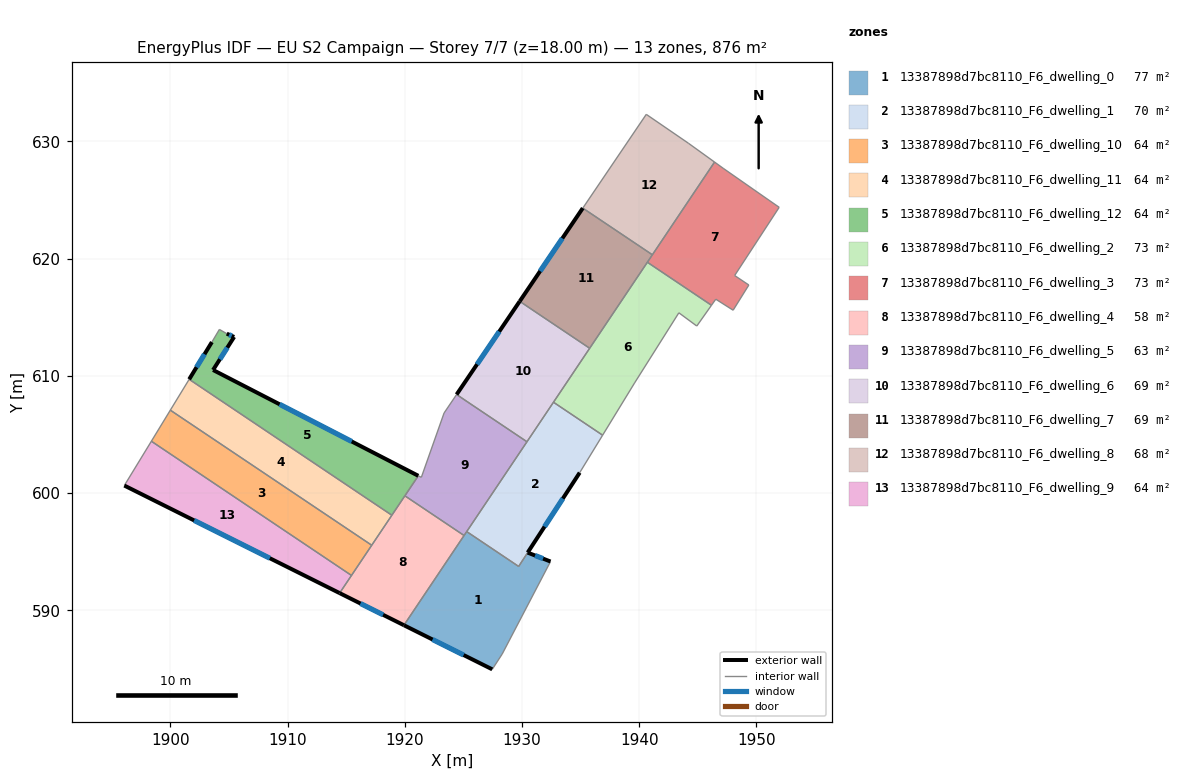
=== STOREY PLAN SPEC (per zone: floor XY polygon, exterior-wall plan segments, windows/doors) ===
zone 1: 13387898d7bc8110_F6_dwelling_0  (76.5 m²)
  floor: (1932.44, 594.16) (1928.32, 586.27) (1927.47, 584.96) (1919.93, 588.72) (1925.29, 596.71) (1929.72, 593.74) (1930.49, 594.92)
  exterior wall: (1932.44, 594.16) – (1930.49, 594.92)  [2.1 m]
    window: (1931.80, 594.41) – (1931.12, 594.67)  [0.8 m²]
  exterior wall: (1919.93, 588.72) – (1927.47, 584.96)  [8.4 m]
    window: (1922.37, 587.50) – (1925.02, 586.18)  [3.1 m²]
  interior walls: 6
zone 2: 13387898d7bc8110_F6_dwelling_1  (69.5 m²)
  floor: (1936.88, 604.94) (1934.93, 601.74) (1929.72, 593.74) (1925.29, 596.71) (1932.69, 607.75)
  exterior wall: (1930.49, 594.92) – (1934.93, 601.74)  [8.1 m]
    window: (1931.93, 597.13) – (1933.49, 599.53)  [3.0 m²]
  interior walls: 6
zone 3: 13387898d7bc8110_F6_dwelling_10  (64.0 m²)
  floor: (1917.18, 595.55) (1915.46, 592.97) (1898.38, 604.42) (1900.00, 607.07)
  interior walls: 4
zone 4: 13387898d7bc8110_F6_dwelling_11  (64.0 m²)
  floor: (1918.90, 598.11) (1917.18, 595.55) (1900.00, 607.07) (1901.61, 609.71)
  interior walls: 4
zone 5: 13387898d7bc8110_F6_dwelling_12  (63.9 m²)
  floor: (1921.16, 601.47) (1918.90, 598.11) (1901.61, 609.71) (1903.55, 612.88) (1904.19, 613.96) (1904.82, 613.60) (1905.45, 613.32) (1903.65, 610.50)
  exterior wall: (1905.45, 613.32) – (1904.82, 613.60)  [0.7 m]
    window: (1905.24, 613.41) – (1905.02, 613.51)  [0.3 m²]
  exterior wall: (1903.65, 610.50) – (1905.45, 613.32)  [3.3 m]
    window: (1904.23, 611.41) – (1904.86, 612.41)  [1.2 m²]
  exterior wall: (1921.16, 601.47) – (1903.65, 610.50)  [19.7 m]
    window: (1915.48, 604.40) – (1909.32, 607.57)  [7.3 m²]
  exterior wall: (1903.55, 612.88) – (1901.61, 609.71)  [3.7 m]
    window: (1902.92, 611.85) – (1902.24, 610.73)  [1.4 m²]
  interior walls: 5
zone 6: 13387898d7bc8110_F6_dwelling_2  (73.0 m²)
  floor: (1946.17, 616.02) (1944.92, 614.25) (1943.39, 615.38) (1939.61, 609.39) (1936.88, 604.94) (1932.69, 607.75) (1940.70, 619.69)
  interior walls: 8
zone 7: 13387898d7bc8110_F6_dwelling_3  (73.0 m²)
  floor: (1951.07, 624.99) (1951.95, 624.38) (1948.15, 618.56) (1949.36, 617.75) (1948.02, 615.60) (1946.54, 616.54) (1946.17, 616.02) (1940.70, 619.69) (1946.43, 628.24) (1947.17, 627.71)
  interior walls: 11
zone 8: 13387898d7bc8110_F6_dwelling_4  (58.4 m²)
  floor: (1925.06, 596.38) (1919.93, 588.72) (1914.44, 591.46) (1920.01, 599.76)
  exterior wall: (1914.44, 591.46) – (1919.93, 588.72)  [6.1 m]
    window: (1916.22, 590.58) – (1918.15, 589.61)  [2.3 m²]
  interior walls: 6
zone 9: 13387898d7bc8110_F6_dwelling_5  (63.2 m²)
  floor: (1930.43, 604.38) (1925.06, 596.38) (1920.01, 599.76) (1921.16, 601.47) (1921.42, 601.34) (1923.36, 606.83) (1924.42, 608.41)
  interior walls: 9
zone 10: 13387898d7bc8110_F6_dwelling_6  (69.2 m²)
  floor: (1935.78, 612.35) (1930.43, 604.38) (1925.38, 607.76) (1924.43, 608.41) (1929.81, 616.36)
  exterior wall: (1929.81, 616.36) – (1924.43, 608.41)  [9.6 m]
    window: (1928.06, 613.78) – (1926.17, 610.99)  [3.6 m²]
  interior walls: 6
zone 11: 13387898d7bc8110_F6_dwelling_7  (68.8 m²)
  floor: (1941.13, 620.33) (1935.78, 612.35) (1930.73, 615.74) (1929.81, 616.36) (1935.19, 624.31)
  exterior wall: (1935.19, 624.31) – (1929.81, 616.36)  [9.6 m]
    window: (1933.45, 621.73) – (1931.55, 618.94)  [3.6 m²]
  interior walls: 5
zone 12: 13387898d7bc8110_F6_dwelling_8  (68.5 m²)
  floor: (1944.20, 629.85) (1946.43, 628.24) (1941.13, 620.33) (1935.19, 624.31) (1940.61, 632.31)
  interior walls: 5
zone 13: 13387898d7bc8110_F6_dwelling_9  (64.0 m²)
  floor: (1915.46, 592.97) (1914.44, 591.46) (1896.08, 600.64) (1898.38, 604.42)
  exterior wall: (1896.08, 600.64) – (1914.44, 591.46)  [20.5 m]
    window: (1902.03, 597.67) – (1908.49, 594.44)  [7.6 m²]
  interior walls: 3

=== DERIVED (storey summary) ===
Building: EU S2 Campaign
Storey: 7 of 7  (floor level z = 18.00 m)
Storey gross floor area: 876.1 m²
Zones on this storey: 13
  - 13387898d7bc8110_F6_dwelling_0: floor 76.5 m²; exterior wall 10.5 m (31.5 m²); 2 window(s) 3.9 m²; WWR 12.4%
  - 13387898d7bc8110_F6_dwelling_1: floor 69.5 m²; exterior wall 8.1 m (24.4 m²); 1 window(s) 3.0 m²; WWR 12.4%
  - 13387898d7bc8110_F6_dwelling_10: floor 64.0 m²
  - 13387898d7bc8110_F6_dwelling_11: floor 64.0 m²
  - 13387898d7bc8110_F6_dwelling_12: floor 63.9 m²; exterior wall 27.5 m (82.4 m²); 4 window(s) 10.2 m²; WWR 12.4%
  - 13387898d7bc8110_F6_dwelling_2: floor 73.0 m²
  - 13387898d7bc8110_F6_dwelling_3: floor 73.0 m²
  - 13387898d7bc8110_F6_dwelling_4: floor 58.4 m²; exterior wall 6.1 m (18.4 m²); 1 window(s) 2.3 m²; WWR 12.4%
  - 13387898d7bc8110_F6_dwelling_5: floor 63.2 m²
  - 13387898d7bc8110_F6_dwelling_6: floor 69.2 m²; exterior wall 9.6 m (28.8 m²); 1 window(s) 3.6 m²; WWR 12.4%
  - 13387898d7bc8110_F6_dwelling_7: floor 68.8 m²; exterior wall 9.6 m (28.8 m²); 1 window(s) 3.6 m²; WWR 12.4%
  - 13387898d7bc8110_F6_dwelling_8: floor 68.5 m²
  - 13387898d7bc8110_F6_dwelling_9: floor 64.0 m²; exterior wall 20.5 m (61.6 m²); 1 window(s) 7.6 m²; WWR 12.4%
Zone adjacency (shared interzone walls):
  - 13387898d7bc8110_F6_dwelling_0 ↔ 13387898d7bc8110_F6_dwelling_1
  - 13387898d7bc8110_F6_dwelling_0 ↔ 13387898d7bc8110_F6_dwelling_4
  - 13387898d7bc8110_F6_dwelling_0 ↔ 13387898d7bc8110_F6_dwelling_5
  - 13387898d7bc8110_F6_dwelling_1 ↔ 13387898d7bc8110_F6_dwelling_2
  - 13387898d7bc8110_F6_dwelling_1 ↔ 13387898d7bc8110_F6_dwelling_5
  - 13387898d7bc8110_F6_dwelling_1 ↔ 13387898d7bc8110_F6_dwelling_6
  - 13387898d7bc8110_F6_dwelling_10 ↔ 13387898d7bc8110_F6_dwelling_11
  - 13387898d7bc8110_F6_dwelling_10 ↔ 13387898d7bc8110_F6_dwelling_4
  - 13387898d7bc8110_F6_dwelling_10 ↔ 13387898d7bc8110_F6_dwelling_9
  - 13387898d7bc8110_F6_dwelling_11 ↔ 13387898d7bc8110_F6_dwelling_12
  - 13387898d7bc8110_F6_dwelling_11 ↔ 13387898d7bc8110_F6_dwelling_4
  - 13387898d7bc8110_F6_dwelling_12 ↔ 13387898d7bc8110_F6_dwelling_4
  - 13387898d7bc8110_F6_dwelling_12 ↔ 13387898d7bc8110_F6_dwelling_5
  - 13387898d7bc8110_F6_dwelling_2 ↔ 13387898d7bc8110_F6_dwelling_3
  - 13387898d7bc8110_F6_dwelling_2 ↔ 13387898d7bc8110_F6_dwelling_6
  - 13387898d7bc8110_F6_dwelling_2 ↔ 13387898d7bc8110_F6_dwelling_7
  - 13387898d7bc8110_F6_dwelling_3 ↔ 13387898d7bc8110_F6_dwelling_7
  - 13387898d7bc8110_F6_dwelling_3 ↔ 13387898d7bc8110_F6_dwelling_8
  - 13387898d7bc8110_F6_dwelling_4 ↔ 13387898d7bc8110_F6_dwelling_5
  - 13387898d7bc8110_F6_dwelling_4 ↔ 13387898d7bc8110_F6_dwelling_9
  - 13387898d7bc8110_F6_dwelling_5 ↔ 13387898d7bc8110_F6_dwelling_6
  - 13387898d7bc8110_F6_dwelling_6 ↔ 13387898d7bc8110_F6_dwelling_7
  - 13387898d7bc8110_F6_dwelling_7 ↔ 13387898d7bc8110_F6_dwelling_8